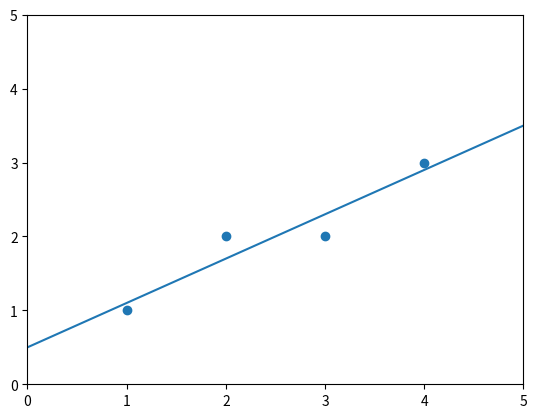

Recreate this plot in Python.
import numpy as np
import matplotlib.pyplot as plt


# linear regression over points, via linear algebra
# https://youtu.be/Y_Ac6KiQ1t0
# basically we want to solve Ax = b where b is not in C(A)
# the vector in the column space of A closest to b is the projection
# of b unto C(A), since (b - p) is orthogonal to C(A), we know (b - p)
# must be in N(A^T), therefor A^T(b - p) = 0, since we're solving Ax=p now,
# we can rewrite this as A^T(b - Ax) = 0 or A^TAx = A^Tb (which is what I've used here)

X = [1, 2, 3, 4]
Y = [1, 2, 2, 3]

A = np.ones((len(X), 2))
A[:,0] = X

b = Y

x_hat = np.linalg.solve(A.T @ A, A.T @ b)
l_m, l_b = x_hat

print(f'm: {l_m:.3f} b: {l_b:.3f}')

plt.ylim([0, 5])
plt.xlim([0, 5])

plt.plot([0, 5], [l_b, l_m*5 + l_b])
plt.scatter(X, Y)
plt.show()
